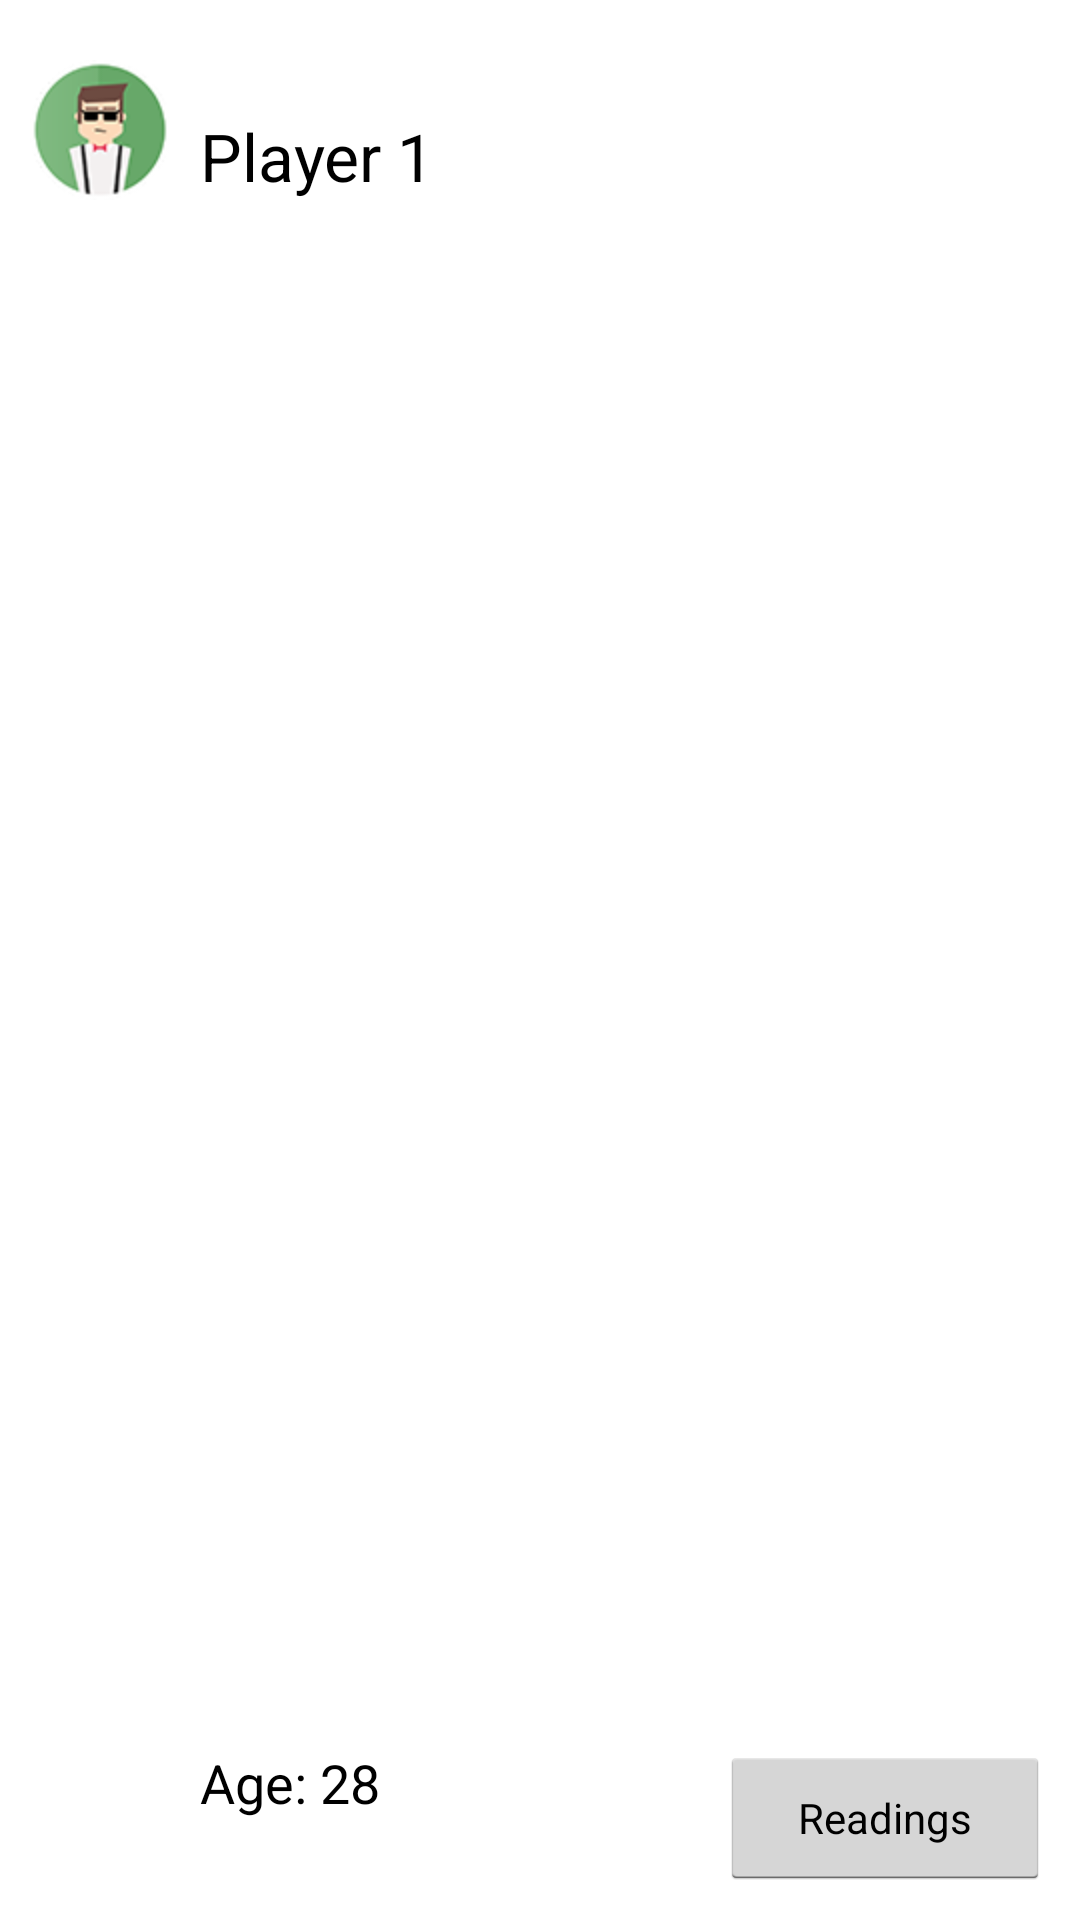

Reconstruct the res/layout file that produces this screen, plus the resources it refers to.
<!-- AndroidManifest.xml: application theme AppTheme -->
<!-- res/layout/my_text_view.xml -->
<?xml version="1.0" encoding="utf-8"?>
<android.support.v7.widget.CardView xmlns:android="http://schemas.android.com/apk/res/android"
    android:orientation="horizontal" android:layout_width="match_parent"
    xmlns:card_view="http://schemas.android.com/apk/res-auto"
    android:layout_marginTop="10dp"
    android:layout_marginLeft="10dp"
    android:layout_marginRight="10dp"
    card_view:cardCornerRadius="0dp"
    android:layout_height="150dp"
    card_view:cardElevation="2dp"
    card_view:cardBackgroundColor="@android:color/background_light">

    <RelativeLayout
        android:layout_width="match_parent"
        android:layout_height="match_parent"
        android:padding="10dp"
        android:id="@+id/sex">


        <ImageView
            android:layout_width="wrap_content"
            android:layout_height="wrap_content"
            android:id="@+id/imageView"
            android:layout_marginTop="10dp"
            android:src="@drawable/jonathan" />

        <TextView
            android:layout_width="wrap_content"
            android:layout_height="wrap_content"
            android:textAppearance="?android:attr/textAppearanceLarge"
            android:text="Player 1"
            android:id="@+id/player_name"
            android:layout_marginLeft="10dp"
            android:layout_alignBottom="@+id/imageView"
            android:layout_toEndOf="@+id/imageView" />

        <TextView
            android:layout_width="wrap_content"
            android:layout_height="wrap_content"
            android:textAppearance="?android:attr/textAppearanceMedium"
            android:text="Age: 28"
            android:id="@+id/player_age"
            android:layout_alignTop="@+id/button"
            android:layout_alignLeft="@+id/player_name"
            android:layout_alignStart="@+id/player_name" />

        <Button
            style="?android:attr/buttonStyleSmall"
            android:layout_width="wrap_content"
            android:layout_height="wrap_content"
            android:text="Readings"
            android:id="@+id/button"
            android:width="110dp"

            android:layout_alignParentBottom="true"
            android:layout_alignParentRight="true"
            android:layout_alignParentEnd="true" />


    </RelativeLayout>
</android.support.v7.widget.CardView>
<!-- resources referenced by this layout -->
<resources>
  <!-- drawable jonathan: png bitmap (drawable-hdpi, 7813 bytes) -->
  <style name="AppTheme" parent="android:Theme.Holo.Light.DarkActionBar">
          <item name="android:actionBarStyle">@style/MyActionBar</item>
      </style>
  <style name="MyActionBar" parent="@android:style/Widget.Holo.Light.ActionBar">
          <item name="android:background">@android:color/holo_green_light</item>
      </style>
</resources>
